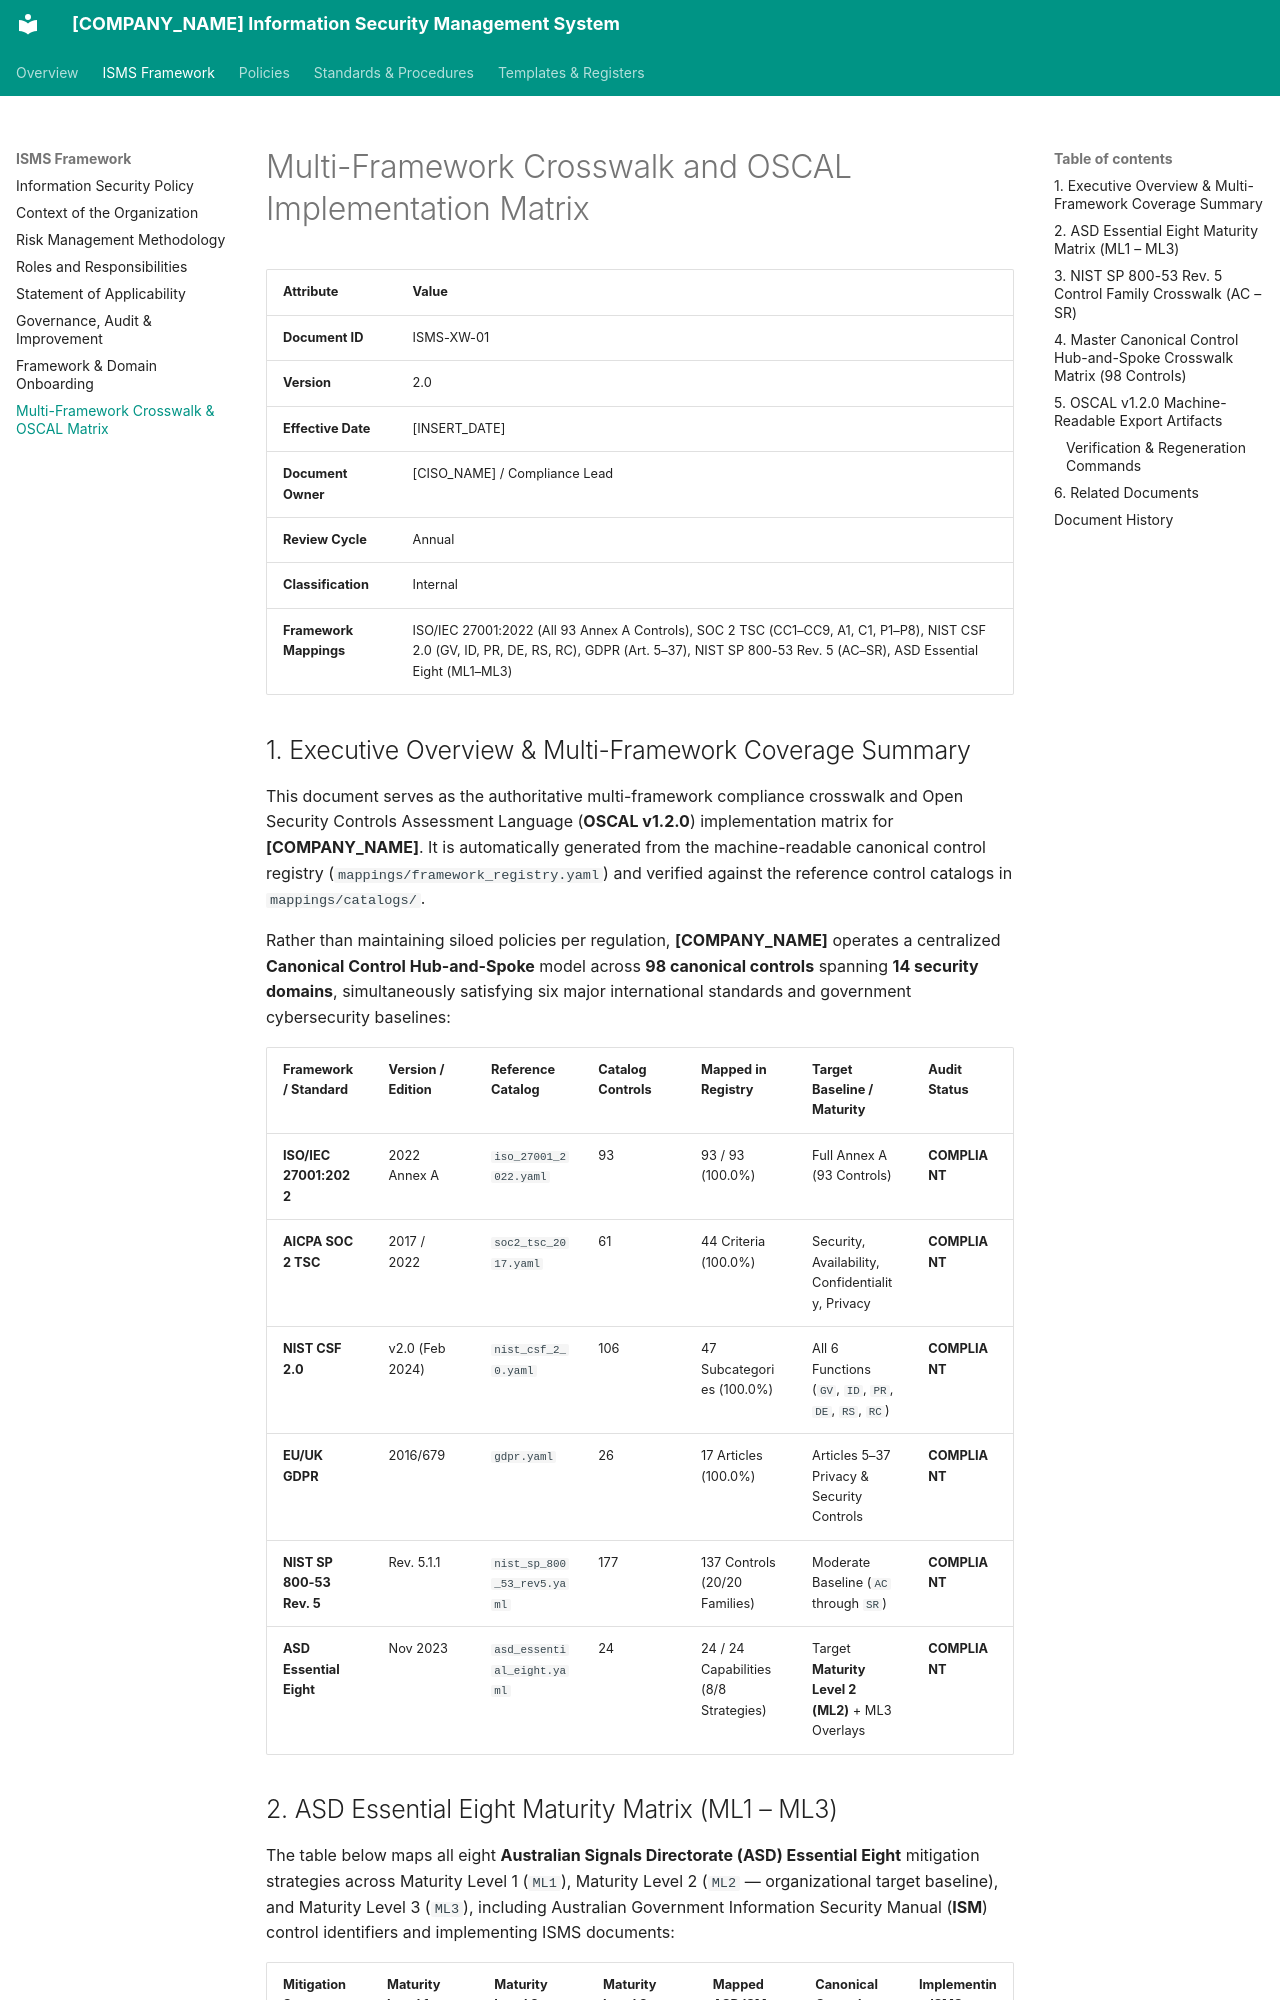

repository: craetive-australia/security-standards-template · page: 01_ISMS_Framework/08_Multi_Framework_Crosswalk_and_OSCAL_Matrix/index.html · generator: mkdocs

# Multi-Framework Crosswalk and OSCAL Implementation Matrix

| Attribute | Value |
| :--- | :--- |
| **Document ID** | ISMS-XW-01 |
| **Version** | 2.0 |
| **Effective Date** | [INSERT_DATE] |
| **Document Owner** | [CISO_NAME] / Compliance Lead |
| **Review Cycle** | Annual |
| **Classification** | Internal |
| **Framework Mappings** | ISO/IEC 27001:2022 (All 93 Annex A Controls), SOC 2 TSC (CC1–CC9, A1, C1, P1–P8), NIST CSF 2.0 (GV, ID, PR, DE, RS, RC), GDPR (Art. 5–37), NIST SP 800-53 Rev. 5 (AC–SR), ASD Essential Eight (ML1–ML3) |

## 1. Executive Overview & Multi-Framework Coverage Summary

This document serves as the authoritative multi-framework compliance crosswalk and Open Security Controls Assessment Language (**OSCAL v1.2.0**) implementation matrix for **[COMPANY_NAME]**. It is automatically generated from the machine-readable canonical control registry (`mappings/framework_registry.yaml`) and verified against the reference control catalogs in `mappings/catalogs/`.

Rather than maintaining siloed policies per regulation, **[COMPANY_NAME]** operates a centralized **Canonical Control Hub-and-Spoke** model across **98 canonical controls** spanning **14 security domains**, simultaneously satisfying six major international standards and government cybersecurity baselines:

| Framework / Standard | Version / Edition | Reference Catalog | Catalog Controls | Mapped in Registry | Target Baseline / Maturity | Audit Status |
| :--- | :--- | :--- | :--- | :--- | :--- | :--- |
| **ISO/IEC 27001:2022** | 2022 Annex A | `iso_27001_2022.yaml` | 93 | 93 / 93 (100.0%) | Full Annex A (93 Controls) | **COMPLIANT** |
| **AICPA SOC 2 TSC** | 2017 / 2022 | `soc2_tsc_2017.yaml` | 61 | 44 Criteria (100.0%) | Security, Availability, Confidentiality, Privacy | **COMPLIANT** |
| **NIST CSF 2.0** | v2.0 (Feb 2024) | `nist_csf_2_0.yaml` | 106 | 47 Subcategories (100.0%) | All 6 Functions (`GV`, `ID`, `PR`, `DE`, `RS`, `RC`) | **COMPLIANT** |
| **EU/UK GDPR** | 2016/679 | `gdpr.yaml` | 26 | 17 Articles (100.0%) | Articles 5–37 Privacy & Security Controls | **COMPLIANT** |
| **NIST SP 800-53 Rev. 5** | Rev. 5.1.1 | `nist_sp_800_53_rev5.yaml` | 177 | 137 Controls (20/20 Families) | Moderate Baseline (`AC` through `SR`) | **COMPLIANT** |
| **ASD Essential Eight** | Nov 2023 | `asd_essential_eight.yaml` | 24 | 24 / 24 Capabilities (8/8 Strategies) | Target **Maturity Level 2 (ML2)** + ML3 Overlays | **COMPLIANT** |
